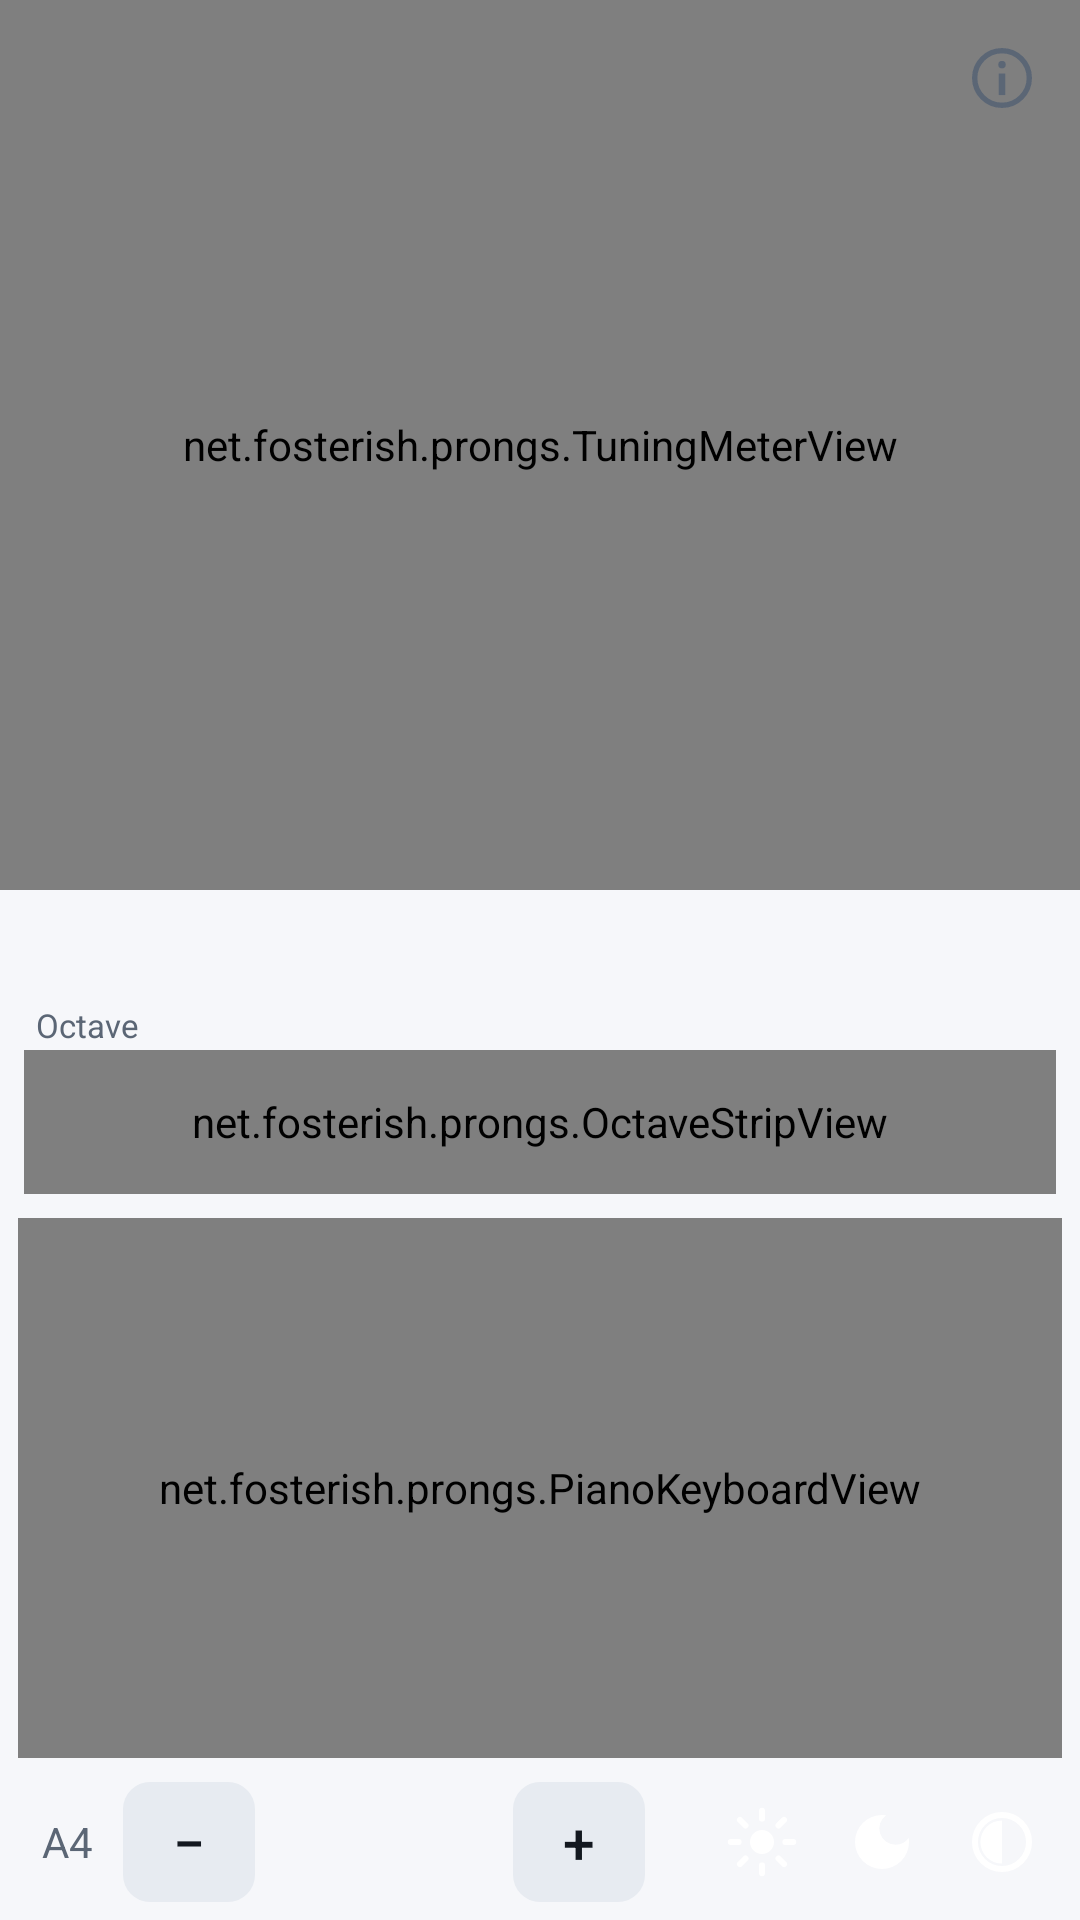

This screen was rendered from an Android layout file. Write that file and the resources it references.
<!-- AndroidManifest.xml: application theme TunerTheme -->
<!-- res/layout/main.xml -->
<?xml version="1.0" encoding="utf-8"?>
<FrameLayout xmlns:android="http://schemas.android.com/apk/res/android"
    android:layout_width="match_parent"
    android:layout_height="match_parent"
    android:fitsSystemWindows="true">

    <LinearLayout
        android:id="@+id/content"
        android:layout_width="match_parent"
        android:layout_height="match_parent"
        android:orientation="vertical">

        <net.fosterish.prongs.TuningMeterView
            android:id="@+id/meter"
            android:layout_width="match_parent"
            android:layout_height="0dp"
            android:layout_weight="1" />

        <TextView
            android:id="@+id/modeLabel"
            android:layout_width="match_parent"
            android:layout_height="wrap_content"
            android:background="?android:attr/selectableItemBackground"
            android:gravity="center"
            android:paddingTop="10dp"
            android:paddingBottom="6dp"
            android:textColor="@color/text_secondary"
            android:textSize="13sp" />

        <TextView
            android:id="@+id/octaveLabel"
            android:layout_width="wrap_content"
            android:layout_height="wrap_content"
            android:layout_marginStart="12dp"
            android:layout_marginTop="4dp"
            android:layout_marginBottom="1dp"
            android:text="@string/octave_label"
            android:textColor="@color/text_secondary"
            android:textSize="11sp" />

        <net.fosterish.prongs.OctaveStripView
            android:id="@+id/octaveStrip"
            android:layout_width="match_parent"
            android:layout_height="@dimen/octave_strip_height"
            android:layout_marginStart="8dp"
            android:layout_marginEnd="8dp" />

        <net.fosterish.prongs.PianoKeyboardView
            android:id="@+id/keyboard"
            android:layout_width="match_parent"
            android:layout_height="@dimen/keyboard_height"
            android:layout_marginStart="6dp"
            android:layout_marginTop="8dp"
            android:layout_marginEnd="6dp" />

        <include
            layout="@layout/bottom_bar"
            android:layout_width="match_parent"
            android:layout_height="wrap_content" />
    </LinearLayout>

    <ImageButton
        android:id="@+id/infoButton"
        android:layout_width="44dp"
        android:layout_height="44dp"
        android:layout_gravity="top|end"
        android:layout_margin="4dp"
        android:background="?android:attr/selectableItemBackgroundBorderless"
        android:contentDescription="@string/info_action"
        android:padding="11dp"
        android:src="@drawable/ic_info"
        android:tint="@color/text_secondary" />

    <include layout="@layout/permission_panel" />

</FrameLayout>
<!-- res/layout/bottom_bar.xml (included above) -->
<?xml version="1.0" encoding="utf-8"?>
<LinearLayout xmlns:android="http://schemas.android.com/apk/res/android"
    android:layout_width="match_parent"
    android:layout_height="wrap_content"
    android:gravity="center_vertical"
    android:orientation="horizontal"
    android:paddingStart="14dp"
    android:paddingTop="8dp"
    android:paddingEnd="6dp"
    android:paddingBottom="6dp">

    <TextView
        android:layout_width="wrap_content"
        android:layout_height="wrap_content"
        android:layout_marginEnd="10dp"
        android:text="@string/reference_label"
        android:textColor="@color/text_secondary"
        android:textSize="14sp" />

    <Button
        android:id="@+id/pitchDown"
        android:layout_width="44dp"
        android:layout_height="40dp"
        android:background="@drawable/spinner_button"
        android:contentDescription="@string/reference_lower"
        android:padding="0dp"
        android:stateListAnimator="@null"
        android:text="@string/minus_sign"
        android:textColor="@color/text_primary"
        android:textSize="19sp" />

    <TextView
        android:id="@+id/pitchValue"
        android:layout_width="86dp"
        android:layout_height="wrap_content"
        android:gravity="center"
        android:textColor="@color/text_primary"
        android:textSize="16sp" />

    <Button
        android:id="@+id/pitchUp"
        android:layout_width="44dp"
        android:layout_height="40dp"
        android:background="@drawable/spinner_button"
        android:contentDescription="@string/reference_raise"
        android:padding="0dp"
        android:stateListAnimator="@null"
        android:text="@string/plus_sign"
        android:textColor="@color/text_primary"
        android:textSize="19sp" />

    <Space
        android:layout_width="0dp"
        android:layout_height="1dp"
        android:layout_weight="1" />

    <ImageButton
        android:id="@+id/themeLight"
        android:layout_width="40dp"
        android:layout_height="40dp"
        android:background="?android:attr/selectableItemBackgroundBorderless"
        android:contentDescription="@string/theme_light"
        android:padding="9dp"
        android:src="@drawable/ic_theme_light" />

    <ImageButton
        android:id="@+id/themeDark"
        android:layout_width="40dp"
        android:layout_height="40dp"
        android:background="?android:attr/selectableItemBackgroundBorderless"
        android:contentDescription="@string/theme_dark"
        android:padding="9dp"
        android:src="@drawable/ic_theme_dark" />

    <ImageButton
        android:id="@+id/themeSystem"
        android:layout_width="40dp"
        android:layout_height="40dp"
        android:background="?android:attr/selectableItemBackgroundBorderless"
        android:contentDescription="@string/theme_system"
        android:padding="9dp"
        android:src="@drawable/ic_theme_system" />
</LinearLayout>
<!-- res/layout/permission_panel.xml (included above) -->
<?xml version="1.0" encoding="utf-8"?>
<LinearLayout xmlns:android="http://schemas.android.com/apk/res/android"
    android:id="@+id/permissionPanel"
    android:layout_width="match_parent"
    android:layout_height="match_parent"
    android:background="@color/background"
    android:elevation="1dp"
    android:gravity="center"
    android:orientation="vertical"
    android:paddingStart="36dp"
    android:paddingEnd="36dp"
    android:visibility="gone">

    <TextView
        android:layout_width="wrap_content"
        android:layout_height="wrap_content"
        android:gravity="center"
        android:text="@string/permission_rationale"
        android:textColor="@color/text_secondary"
        android:textSize="16sp" />

    <Button
        android:id="@+id/grantButton"
        android:layout_width="wrap_content"
        android:layout_height="wrap_content"
        android:layout_marginTop="20dp"
        android:text="@string/grant_permission" />
</LinearLayout>
<!-- resources referenced by this layout -->
<resources>
  <color name="background">#FFF6F7FA</color>
  <color name="text_primary">#FF131820</color>
  <color name="text_secondary">#FF5B6675</color>
  <dimen name="keyboard_height">180dp</dimen>
  <dimen name="octave_strip_height">48dp</dimen>
  <!-- drawable ic_info (drawable) -->
  <?xml version="1.0" encoding="utf-8"?>
  <vector xmlns:android="http://schemas.android.com/apk/res/android"
      android:width="24dp"
      android:height="24dp"
      android:viewportWidth="24"
      android:viewportHeight="24">
      <path
          android:pathData="M12,2.9a9.1,9.1 0 1,0 0,18.2a9.1,9.1 0 1,0 0,-18.2z"
          android:strokeColor="#FFFFFF"
          android:strokeWidth="1.8" />
      <path
          android:fillColor="#FFFFFF"
          android:pathData="M12,6.3a1.25,1.25 0 1,0 0,2.5a1.25,1.25 0 1,0 0,-2.5z" />
      <path
          android:fillColor="#FFFFFF"
          android:pathData="M10.9,10.5h2.2v7.2h-2.2z" />
  </vector>
  <!-- drawable ic_theme_dark (drawable) -->
  <?xml version="1.0" encoding="utf-8"?>
  <vector xmlns:android="http://schemas.android.com/apk/res/android"
      android:width="24dp"
      android:height="24dp"
      android:viewportWidth="24"
      android:viewportHeight="24">
      <path
          android:fillColor="#FFFFFF"
          android:pathData="M12,3a9,9 0 1,0 9,9c0,-0.46 -0.04,-0.92 -0.1,-1.36a5.389,5.389 0 0,1 -4.4,2.26 5.403,5.403 0 0,1 -3.14,-9.8c-0.44,-0.06 -0.9,-0.1 -1.36,-0.1z" />
  </vector>
  <!-- drawable ic_theme_system (drawable) -->
  <?xml version="1.0" encoding="utf-8"?>
  <vector xmlns:android="http://schemas.android.com/apk/res/android"
      android:width="24dp"
      android:height="24dp"
      android:viewportWidth="24"
      android:viewportHeight="24">
      <path
          android:pathData="M12,3a9,9 0 1,0 0,18a9,9 0 1,0 0,-18z"
          android:strokeColor="#FFFFFF"
          android:strokeWidth="2" />
      <path
          android:fillColor="#FFFFFF"
          android:pathData="M12,4.8a7.2,7.2 0 0,0 0,14.4z" />
  </vector>
  <!-- drawable spinner_button (drawable) -->
  <?xml version="1.0" encoding="utf-8"?>
  <selector xmlns:android="http://schemas.android.com/apk/res/android">
      <item android:state_pressed="true">
          <shape android:shape="rectangle">
              <corners android:radius="9dp" />
              <solid android:color="@color/surface_raised" />
          </shape>
      </item>
      <item>
          <shape android:shape="rectangle">
              <corners android:radius="9dp" />
              <solid android:color="@color/surface" />
          </shape>
      </item>
  </selector>
  <string name="grant_permission">Grant microphone access</string>
  <string name="info_action">About Prongs</string>
  <string name="minus_sign">\u2212</string>
  <string name="octave_label">Octave</string>
  <string name="permission_rationale">Prongs needs microphone access to hear the note you are playing.</string>
  <string name="plus_sign">+</string>
  <string name="reference_label">A4</string>
  <string name="reference_lower">Lower the reference pitch</string>
  <string name="reference_raise">Raise the reference pitch</string>
  <string name="theme_dark">Dark theme</string>
  <string name="theme_light">Light theme</string>
  <string name="theme_system">Follow system theme</string>
  <style name="TunerTheme" parent="@style/BaseTunerTheme" />
  <color name="surface_raised">#FFD6DCE5</color>
  <color name="surface">#FFE7EBF1</color>
  <style name="BaseTunerTheme" parent="@android:style/Theme.Material.Light.NoActionBar">
          <item name="android:windowBackground">@color/background</item>
          <item name="android:colorAccent">@color/accent</item>
          <item name="android:statusBarColor">@color/background</item>
          <item name="android:navigationBarColor">@color/background</item>
          <item name="android:textColorPrimary">@color/text_primary</item>
          <item name="android:windowLightStatusBar">true</item>
      </style>
  <color name="accent">#FF1C6CCC</color>
</resources>
